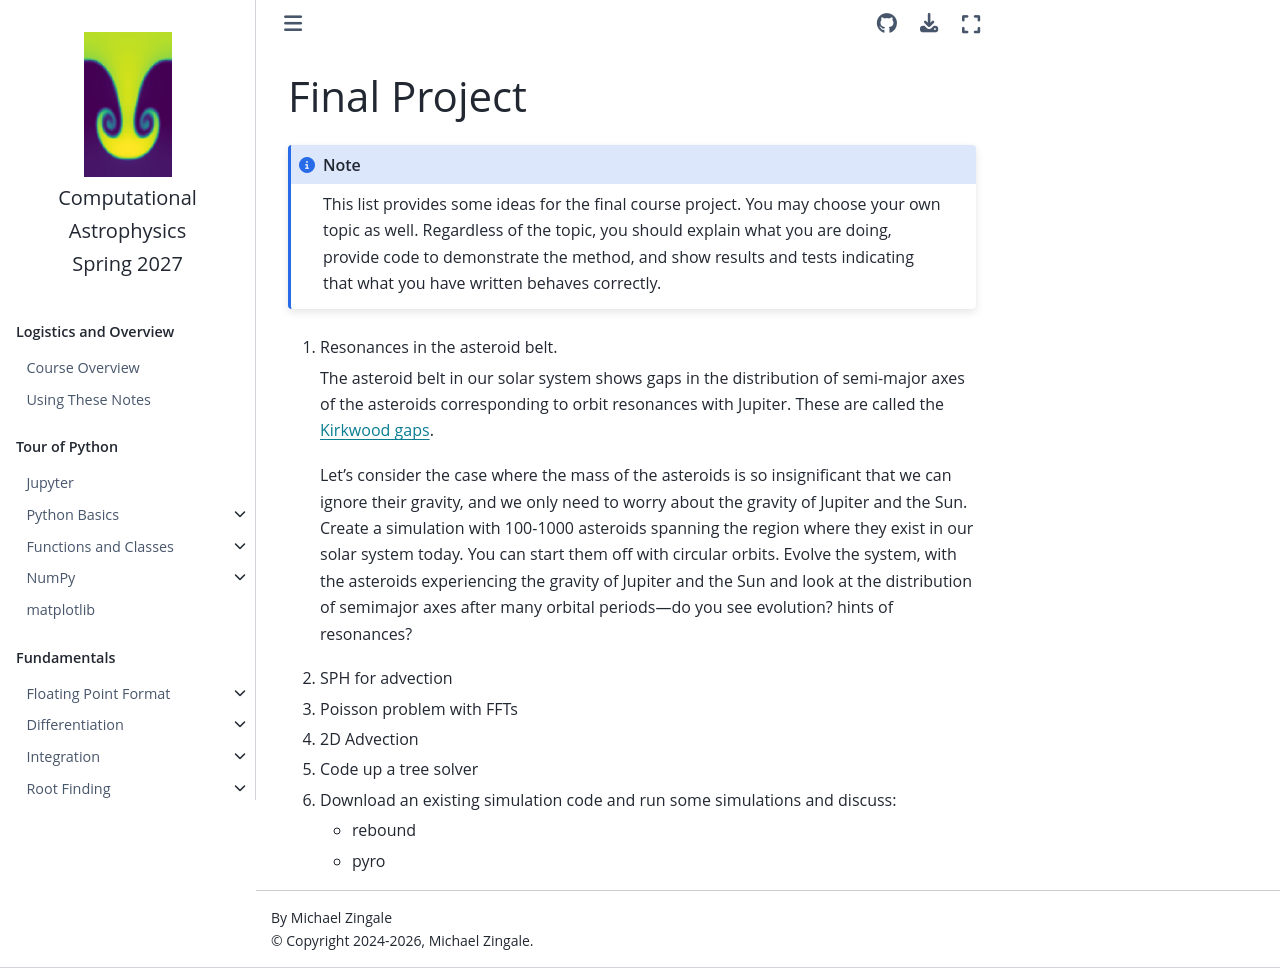

repository: zingale/computational_astrophysics · page: projects/projects.html · generator: jekyll

# Final Project

```{note}
This list provides some ideas for the final course project.
You may choose your own topic as well.  Regardless of the topic, you
should explain what you are doing, provide code to demonstrate the
method, and show results and tests indicating that what you have
written behaves correctly.
```

1. Resonances in the asteroid belt.

   The asteroid belt in our solar system shows gaps in the
   distribution of semi-major axes of the asteroids corresponding to
   orbit resonances with Jupiter.  These are called the [Kirkwood
   gaps](https://en.wikipedia.org/wiki/Kirkwood_gap).

   Let's consider the case where the mass of the asteroids is so
   insignificant that we can ignore their gravity, and we only need to
   worry about the gravity of Jupiter and the Sun.  Create a
   simulation with 100-1000 asteroids spanning the region where they
   exist in our solar system today.  You can start them off with
   circular orbits.  Evolve the system, with the asteroids
   experiencing the gravity of Jupiter and the Sun and look at the
   distribution of semimajor axes after many orbital periods&mdash;do
   you see evolution? hints of resonances?


2. SPH for advection


3. Poisson problem with FFTs


4. 2D Advection


5. Code up a tree solver


6. Download an existing simulation code and run some simulations and discuss:

   * rebound

   * pyro
